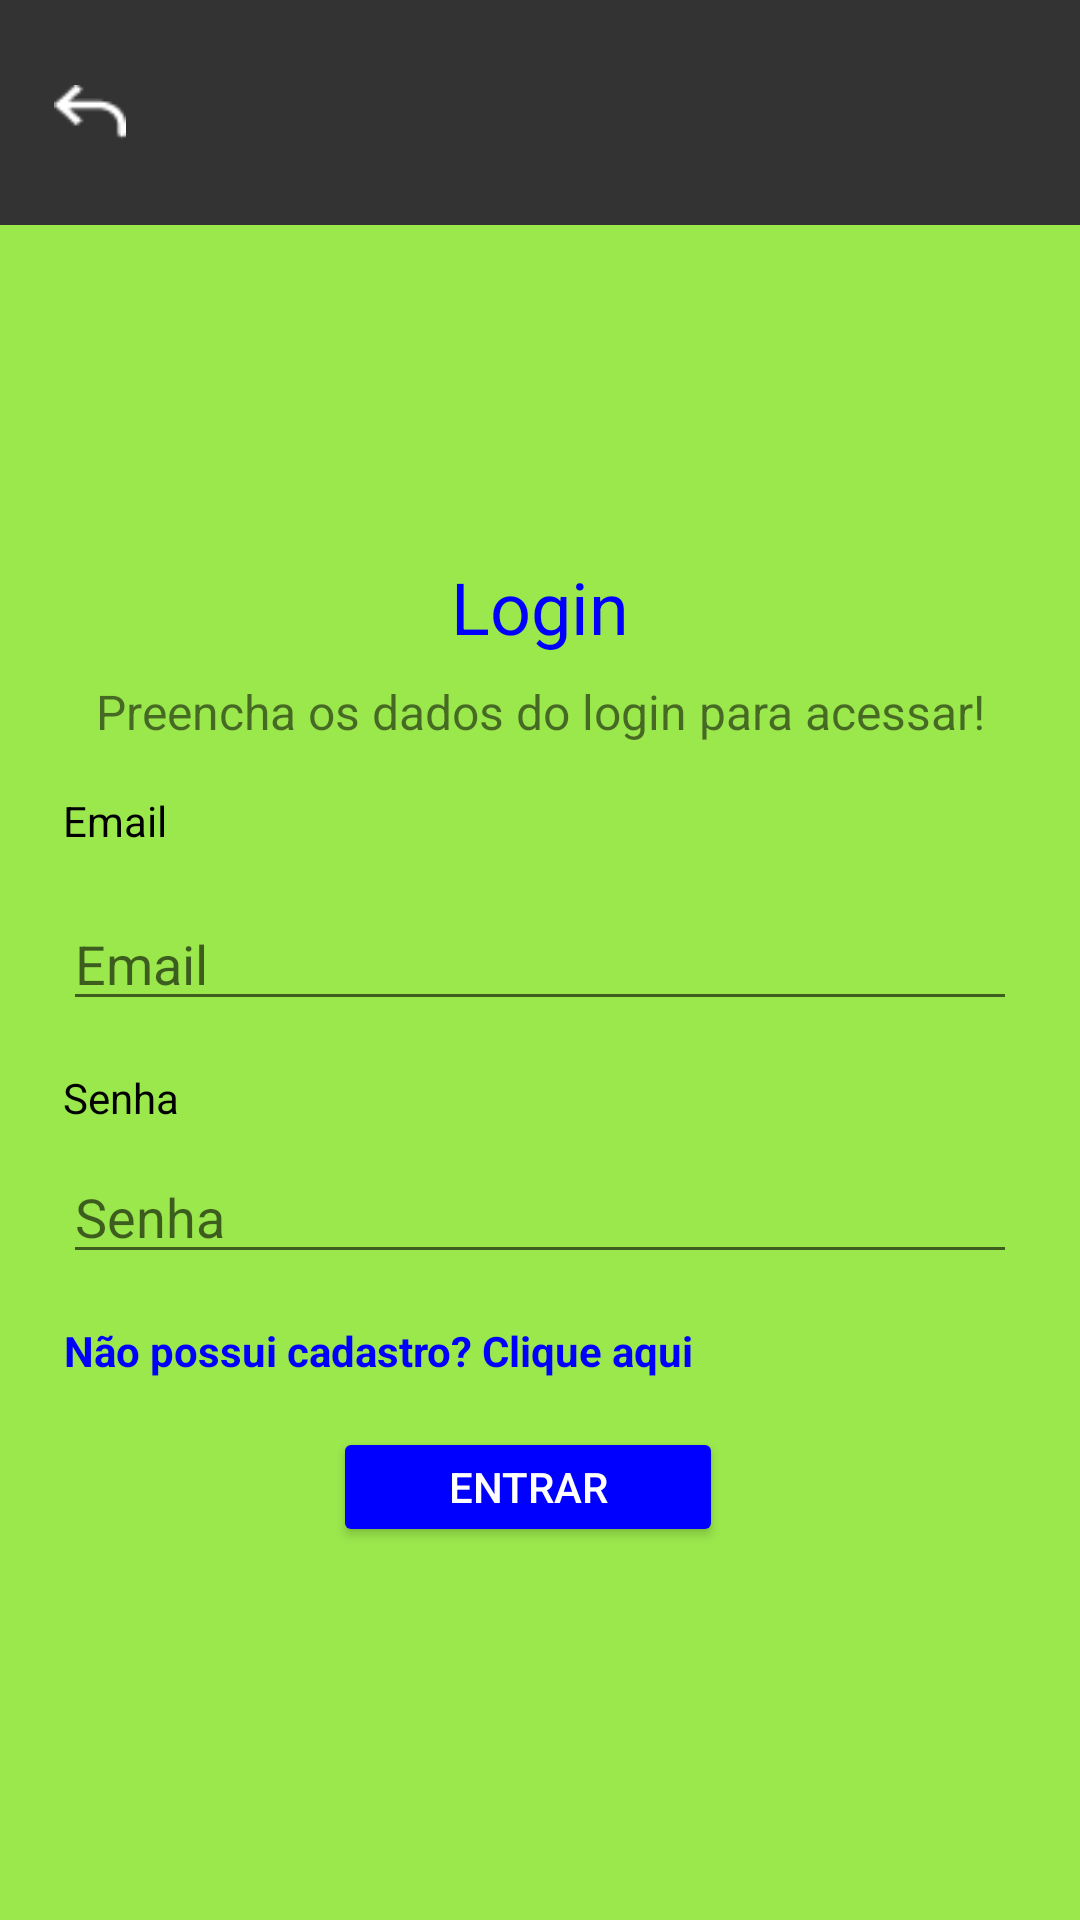

Layout XML and referenced resources for this Android screen:
<!-- AndroidManifest.xml: application theme Theme.WellDoneEnergy -->
<!-- res/layout/loginlayout.xml -->
<LinearLayout xmlns:android="http://schemas.android.com/apk/res/android"
    android:layout_width="match_parent"
    android:layout_height="match_parent"
    xmlns:tools="http://schemas.android.com/tools"
    android:orientation="vertical"
    android:background="#9AE84C">

    <LinearLayout
        android:layout_width="match_parent"
        android:layout_height="75dp"
        android:background="#333333"
        android:gravity="center_vertical"
        android:orientation="horizontal"
        android:padding="8dp">

        <ImageView
            android:id="@+id/backIcon"
            android:layout_width="24dp"
            android:layout_height="24dp"
            android:layout_marginLeft="10dp"
            android:contentDescription="Icone de voltar"
            android:src="@drawable/back"
            android:tint="#FFFFFF"
            tools:ignore="HardcodedText,RtlHardcoded,UseAppTint" />

        <ImageView
            android:id="@+id/logoIcon"
            android:layout_width="50dp"
            android:layout_height="60dp"
            android:layout_marginLeft="310dp"
            android:src="@drawable/logo"
            tools:ignore="ContentDescription,RtlHardcoded" />
    </LinearLayout>

    <FrameLayout
        android:layout_width="match_parent"
        android:layout_height="match_parent"
        android:layout_gravity="center">

        <LinearLayout
            android:layout_width="350dp"
            android:layout_height="375dp"
            android:layout_gravity="center"
            android:background="@drawable/background"
            android:orientation="vertical"
            android:padding="16dp"
            tools:ignore="UselessParent,TextSizeCheck">

            <TextView
                android:layout_width="match_parent"
                android:layout_height="wrap_content"
                android:gravity="center"
                android:text="Login"
                android:textColor="#0000FF"
                android:textSize="24sp"
                tools:ignore="HardcodedText" />

            <TextView
                android:layout_width="match_parent"
                android:layout_height="wrap_content"
                android:layout_marginTop="8dp"
                android:gravity="center"
                android:text="Preencha os dados do login para acessar!"
                android:textSize="16sp"
                tools:ignore="HardcodedText" />

            <TextView
                android:layout_width="wrap_content"
                android:layout_height="wrap_content"
                android:layout_marginTop="16dp"
                android:text="Email"
                android:textColor="#000000"
                tools:ignore="HardcodedText" />

            <EditText
                android:id="@+id/et_email"
                android:layout_width="match_parent"
                android:layout_height="wrap_content"
                android:layout_marginTop="16dp"
                android:hint="Email"
                android:inputType="textEmailAddress"
                tools:ignore="Autofill,HardcodedText,TouchTargetSizeCheck,DuplicateSpeakableTextCheck" />


            <TextView
                android:layout_width="wrap_content"
                android:layout_height="wrap_content"
                android:layout_marginTop="16dp"
                android:text="Senha"
                android:textColor="#000000"
                tools:ignore="HardcodedText" />

            <EditText
                android:id="@+id/et_senha"
                android:layout_width="match_parent"
                android:layout_height="wrap_content"
                android:layout_marginTop="8dp"
                android:hint="Senha"
                android:inputType="textPassword"
                tools:ignore="Autofill,HardcodedText,TouchTargetSizeCheck,DuplicateSpeakableTextCheck" />


            <TextView
                android:id="@+id/tv_criar_conta"
                android:layout_width="wrap_content"
                android:layout_height="wrap_content"
                android:layout_marginTop="16dp"
                android:clickable="true"
                android:gravity="center"
                android:onClick="onNewAccountClick"
                android:text="Não possui cadastro? Clique aqui"
                android:textColor="#0000FF"
                android:textSize="14sp"
                android:textStyle="bold"
                tools:ignore="HardcodedText,KeyboardInaccessibleWidget,TouchTargetSizeCheck" />

            <Button
                android:id="@+id/btn_login"
                android:layout_width="130dp"
                android:layout_height="40dp"
                android:layout_marginLeft="90dp"
                android:layout_marginTop="16dp"
                android:backgroundTint="#0000FF"
                android:text="Entrar"
                android:textColor="#FFFFFF"
                tools:ignore="HardcodedText,RtlHardcoded,TouchTargetSizeCheck" />

        </LinearLayout>
    </FrameLayout>

</LinearLayout>
<!-- resources referenced by this layout -->
<resources>
  <!-- drawable back: png bitmap (drawable, 337 bytes) -->
  <!-- drawable logo: png bitmap (drawable, 18073 bytes) -->
  <style name="Theme.WellDoneEnergy" parent="Theme.MaterialComponents.DayNight.DarkActionBar">
          
          <item name="colorPrimary">@color/purple_500</item>
          <item name="colorPrimaryVariant">@color/purple_700</item>
          <item name="colorOnPrimary">@color/white</item>
          
          <item name="colorSecondary">@color/teal_200</item>
          <item name="colorSecondaryVariant">@color/teal_700</item>
          <item name="colorOnSecondary">@color/black</item>
          
          <item name="android:statusBarColor">?attr/colorPrimaryVariant</item>
          
      </style>
  <!-- not gathered from this repository: default colours our renderer supplied (Android Studio template values) -->
  <color name="purple_500">#FF6200EE</color>
  <color name="purple_700">#FF3700B3</color>
  <color name="teal_200">#FF03DAC5</color>
  <color name="teal_700">#FF018786</color>
  <color name="black">#FF000000</color>
  <color name="white">#FFFFFFFF</color>
</resources>
